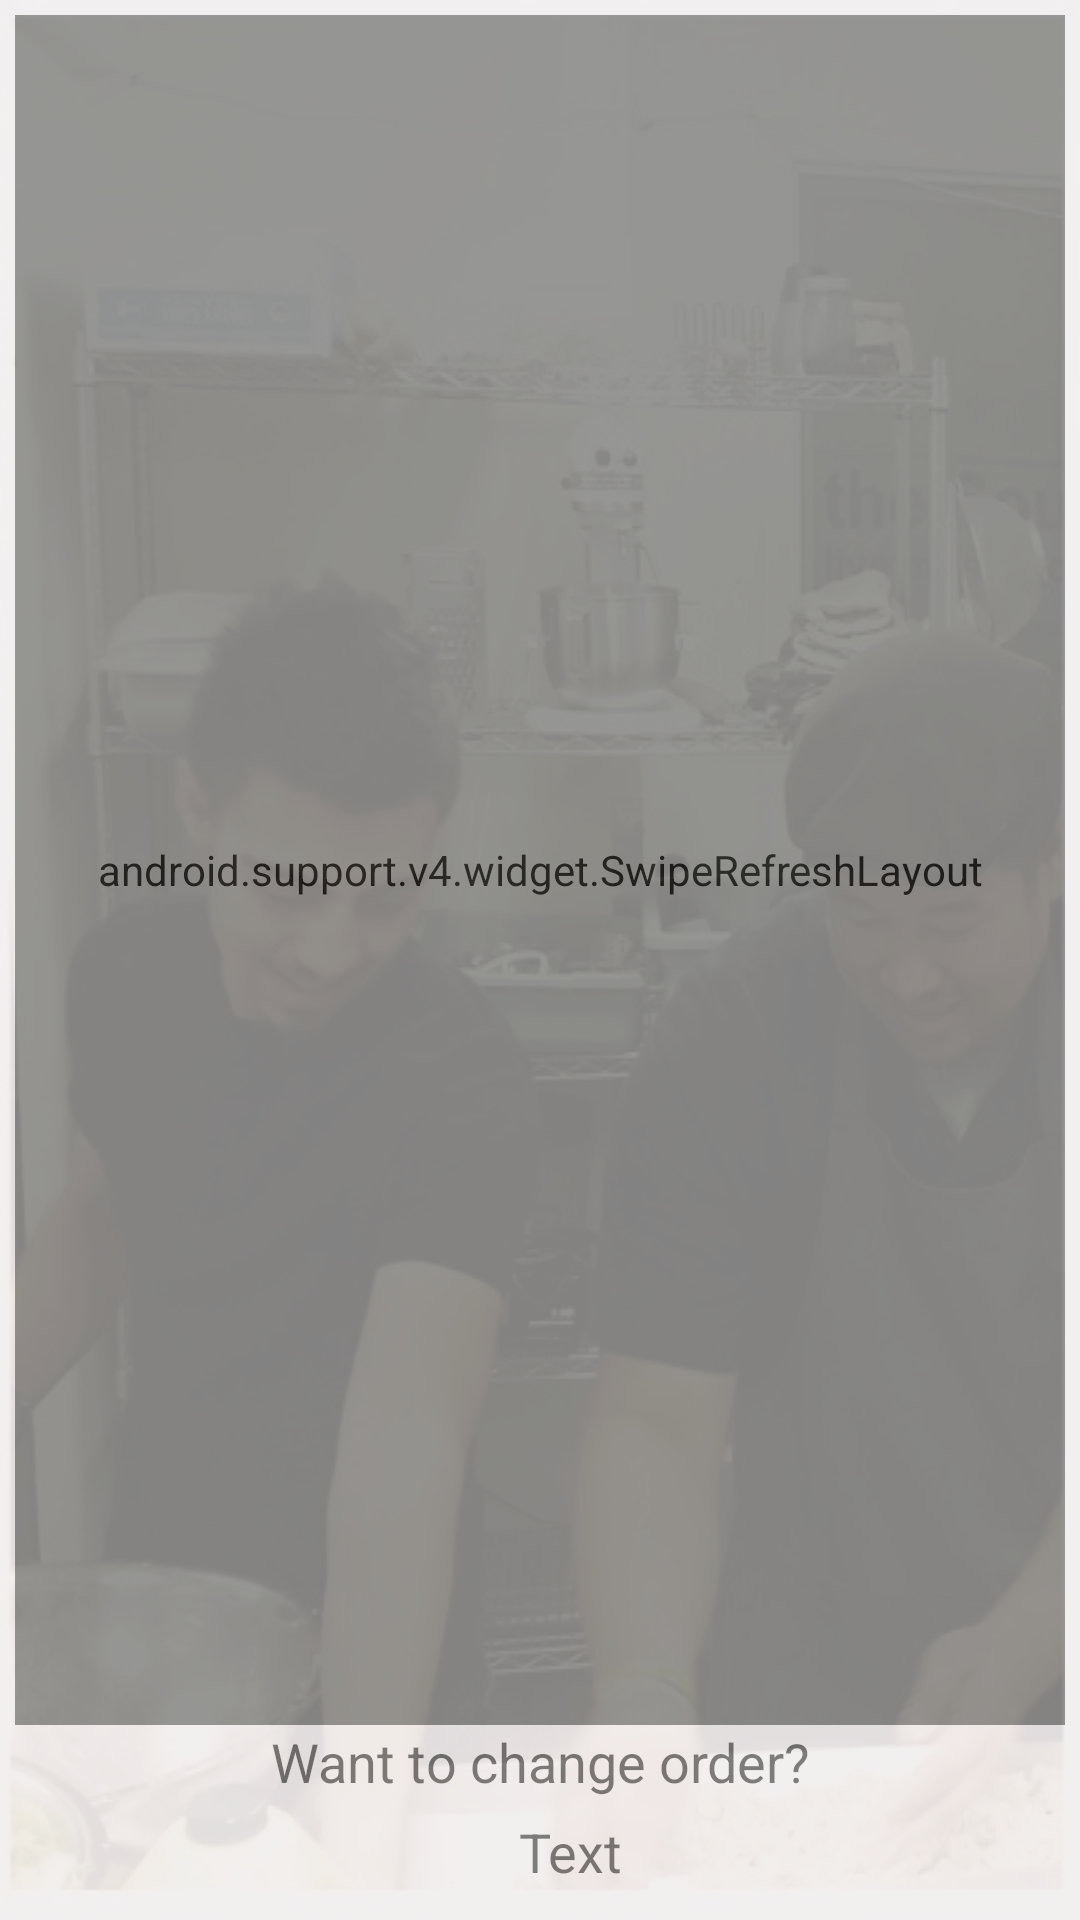

Reconstruct the res/layout file that produces this screen, plus the resources it refers to.
<!-- AndroidManifest.xml: application theme TownKitchenTheme -->
<!-- res/layout/fragment_order_history.xml -->
<RelativeLayout xmlns:android="http://schemas.android.com/apk/res/android"
    xmlns:tools="http://schemas.android.com/tools"
    android:layout_width="match_parent"
    android:layout_height="fill_parent"
    android:background="@mipmap/townkitchen_kitchen"
    android:alpha="0.9"
    tools:context="awsomethree.com.townkitchen.activities.DailyMenuActivity">


    <RelativeLayout xmlns:android="http://schemas.android.com/apk/res/android"
                    xmlns:tools="http://schemas.android.com/tools"
                    android:layout_width="match_parent"
                    android:layout_height="match_parent"
        android:padding="5dp"
        android:background="@color/tk_white_color"
        android:alpha="0.9"
        tools:context="awsomethree.com.townkitchen.activities.DailyMenuActivity">

        <android.support.v4.widget.SwipeRefreshLayout
                xmlns:android="http://schemas.android.com/apk/res/android"
                android:id="@+id/swipeContainer"
                android:layout_above="@+id/tvOrderHistoryFooter2"
                android:layout_width="match_parent"
                android:layout_height="match_parent">
            <ListView
                android:layout_width="wrap_content"
                android:layout_height="wrap_content"
                android:id="@+id/lvOrderHistory"
                android:layout_alignParentTop="true"
                android:layout_alignParentLeft="true"
                android:layout_alignParentStart="false"
                android:layout_alignParentRight="true"
                android:layout_alignParentEnd="false"
            />
            <ProgressBar
                    android:layout_width="wrap_content"
                    android:layout_height="wrap_content"
                    android:id="@+id/progressBar"
                    android:visibility="invisible"
                    android:layout_gravity="center_horizontal" />
        </android.support.v4.widget.SwipeRefreshLayout>

        <TextView
                android:layout_width="match_parent"
                android:layout_height="30dp"
                android:textAppearance="?android:attr/textAppearanceMedium"
                android:text="Text "
                android:id="@+id/tvOrderHistoryFooter"
                android:textAlignment="center"
                android:gravity="center_horizontal"
                android:layout_marginLeft="25dp"
                android:layout_alignParentBottom="true"
                android:linksClickable="true"
                android:clickable="true"
                />
        <TextView
                android:layout_width="match_parent"
                android:layout_height="30dp"
                android:textAppearance="?android:attr/textAppearanceMedium"
                android:text="@string/change_order_text"
                android:id="@+id/tvOrderHistoryFooter2"
                android:textAlignment="center"
                android:gravity="center_horizontal"
                android:layout_above="@id/tvOrderHistoryFooter"
                />
        <ImageView
                android:layout_width="wrap_content"
                android:layout_height="wrap_content"
                android:src="@drawable/ic_call"
                android:id="@+id/imageView3"
            android:layout_alignParentBottom="true"
            android:layout_alignParentLeft="true"
            android:layout_alignParentStart="true"
            android:layout_below="@+id/tvOrderHistoryFooter2" />


    </RelativeLayout>
</RelativeLayout>
<!-- resources referenced by this layout -->
<resources>
  <color name="tk_white_color">#fff2eef0</color>
  <!-- mipmap townkitchen_kitchen: png bitmap (mipmap-mdpi, 336812 bytes) -->
  <string name="change_order_text">Want to change order?</string>
  <style name="TownKitchenTheme" parent="BaseTheme">
          
          <item name="android:buttonStyle">@style/TKButton</item>
          <item name="android:windowContentTransitions">true</item>
      </style>
  <style name="BaseTheme" parent="Theme.AppCompat.Light.NoActionBar">
          
  
      </style>
  <style name="TKButton" parent="android:Widget.Button">
          <item name="android:background">@drawable/tk_button_states</item>
          <item name="android:alpha">1</item>
          <item name="android:textSize">16sp</item>
          <item name="android:textColor">@color/tk_white_color</item>
          <item name="android:padding">10dp</item>
      </style>
  <!-- drawable tk_button_states (drawable) -->
  <?xml version="1.0" encoding="utf-8"?>
  <selector xmlns:android="http://schemas.android.com/apk/res/android">
      <item android:drawable="@drawable/tk_button_shape_pressed"
            android:state_pressed="true"
            android:state_enabled="true" />
  
      <item android:drawable="@drawable/tk_button_shape"
            android:state_pressed="false"
            android:state_enabled="false" />
  
      <item android:drawable="@drawable/tk_button_shape"
            android:state_pressed="false"
            android:state_enabled="true" />
  
  </selector>
  <!-- drawable tk_button_shape_pressed (drawable-mdpi) -->
  <?xml version="1.0" encoding="utf-8"?>
  <shape xmlns:android="http://schemas.android.com/apk/res/android">
      <corners android:bottomLeftRadius="0dp"
               android:bottomRightRadius="0dp"
               android:topLeftRadius="40dp"
               android:topRightRadius="40dp"
              />
      <solid android:color="@color/tk_red_color" />
      <stroke android:color="@color/tk_white_color" android:width="4dp" />
      <padding android:left="10dp"
               android:right="10dp"
               android:top="10dp"
               android:bottom="10dp" />
  </shape>
  <!-- drawable tk_button_shape (drawable) -->
  <?xml version="1.0" encoding="utf-8"?>
  <shape xmlns:android="http://schemas.android.com/apk/res/android">
      <corners android:bottomLeftRadius="0dp"
               android:bottomRightRadius="0dp"
               android:topLeftRadius="40dp"
               android:topRightRadius="40dp"
              />
      <solid android:color="@color/tk_red_color" />
      <stroke android:color="@color/tk_red_color" android:width="2dp" />
      <padding android:left="10dp"
               android:right="10dp"
               android:top="10dp"
               android:bottom="10dp" />
  </shape>
  <color name="tk_red_color">#ff9c091d</color>
</resources>
